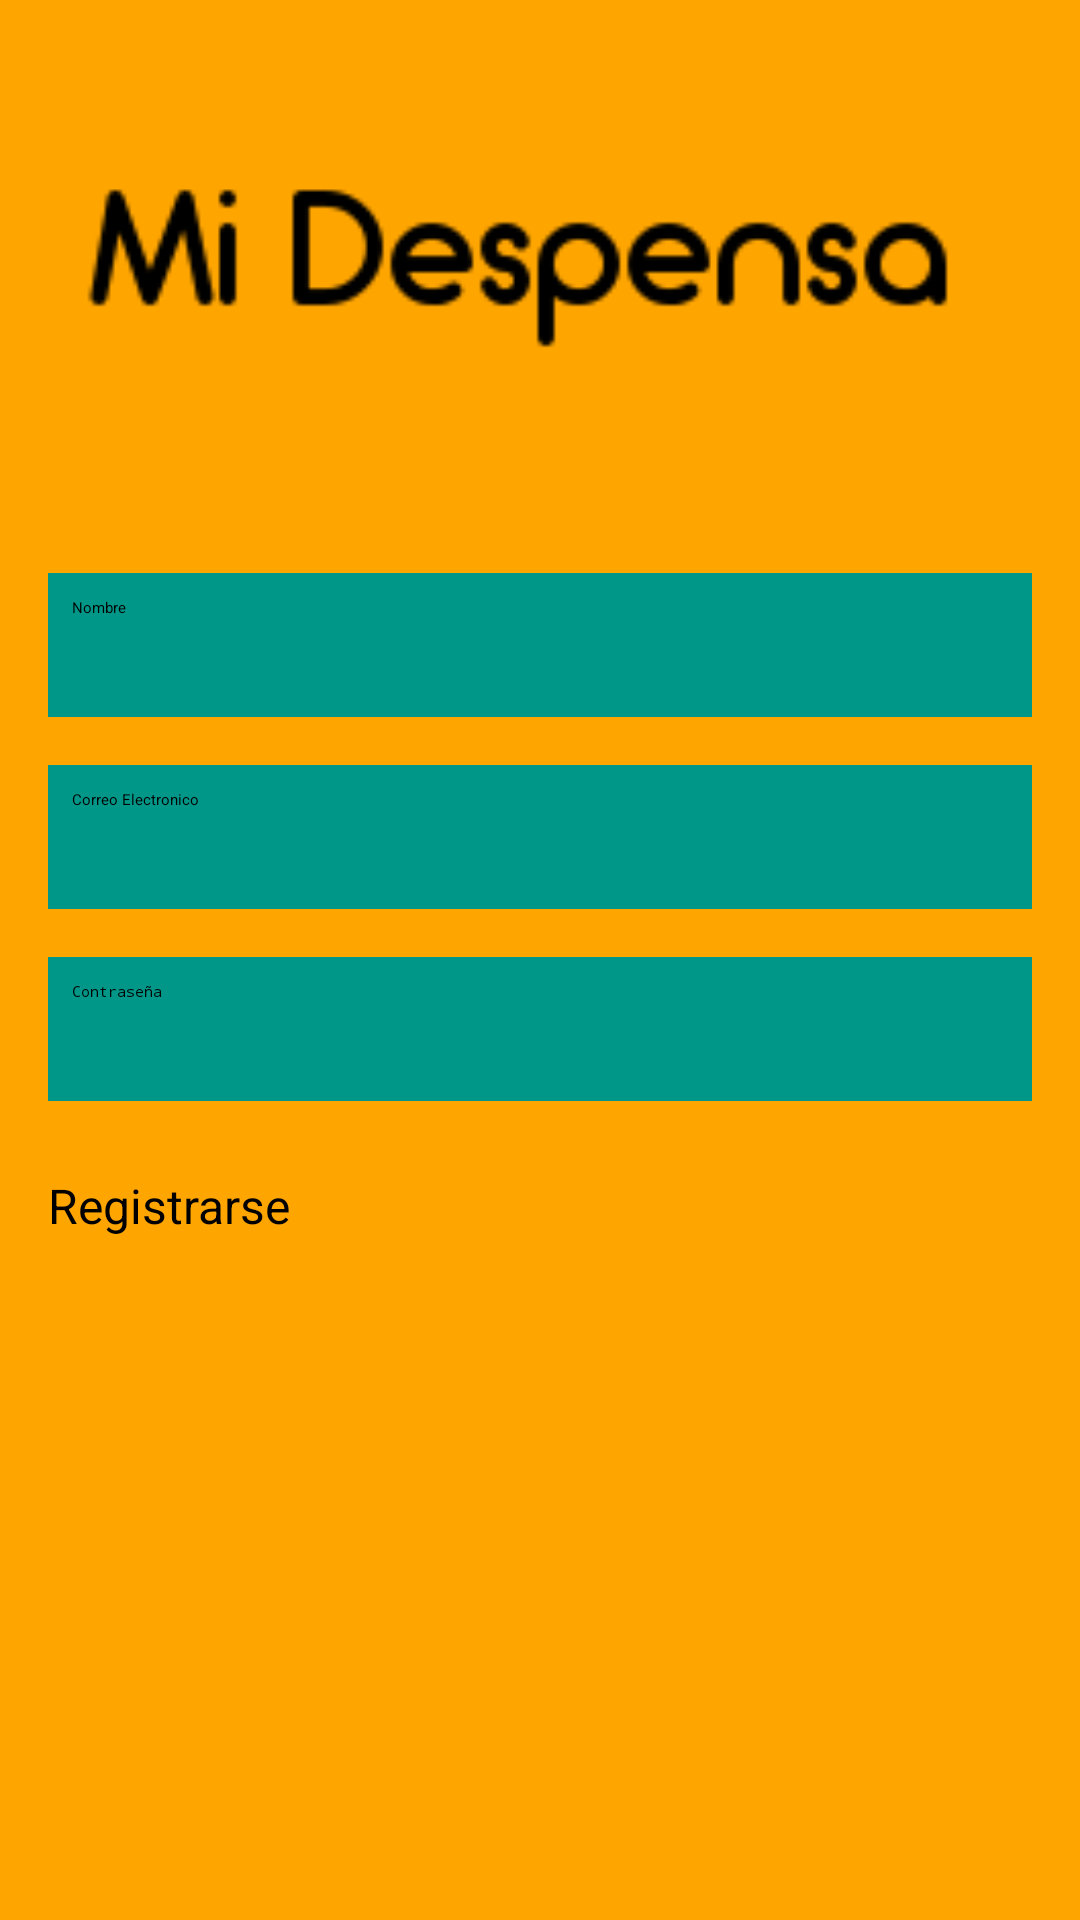

The Android layout XML behind this screen, and the referenced resources:
<!-- AndroidManifest.xml: application theme Theme.MiDespensa -->
<!-- res/layout/activity_register.xml -->
<?xml version="1.0" encoding="utf-8"?>
<RelativeLayout xmlns:android="http://schemas.android.com/apk/res/android"
    xmlns:app="http://schemas.android.com/apk/res-auto"
    xmlns:tools="http://schemas.android.com/tools"
    android:layout_width="match_parent"
    android:layout_height="match_parent"
    android:padding="16dp"
    android:background="@color/naranja"
    tools:context=".Register">

    <ImageView
        android:id="@+id/imageView"
        android:layout_width="339dp"
        android:layout_height="159dp"
        android:layout_centerHorizontal="true"
        android:src="@drawable/a3f9d7db9ef99893e63623336c1fa1b0" />

    <EditText
        android:id="@+id/editTextNombre"
        android:layout_width="371dp"
        android:layout_height="wrap_content"
        android:layout_below="@+id/imageView"
        android:layout_marginTop="16dp"
        android:background="@color/verdeAqua"
        android:backgroundTint="@color/verdeAqua"
        android:hint="@string/Nombre"
        android:inputType="text"
        android:minHeight="48dp"
        android:padding="8dp" />

    <EditText
        android:id="@+id/editTextEmail"
        android:layout_width="match_parent"
        android:layout_height="wrap_content"
        android:layout_below="@+id/editTextNombre"
        android:layout_marginTop="16dp"
        android:background="@color/verdeAqua"
        android:hint="@string/Correo"
        android:inputType="textEmailAddress"
        android:minHeight="48dp"
        android:padding="8dp" />

    <EditText
        android:id="@+id/editTextPassword"
        android:layout_width="match_parent"
        android:layout_height="wrap_content"
        android:layout_below="@+id/editTextEmail"
        android:layout_marginTop="16dp"
        android:background="@color/verdeAqua"
        android:hint="@string/Contrasena"
        android:inputType="textPassword"
        android:minHeight="48dp"
        android:padding="8dp" />

    <Button
        android:id="@+id/buttonRegister"
        android:layout_width="match_parent"
        android:layout_height="wrap_content"
        android:layout_below="@+id/editTextPassword"
        android:layout_marginTop="24dp"
        android:text="@string/Registrarse"
        android:backgroundTint="@color/black"
        android:textAllCaps="false"
        android:textSize="16sp" />

</RelativeLayout>
<!-- resources referenced by this layout -->
<resources>
  <color name="black">#FF000000</color>
  <color name="naranja">#FFA500</color>
  <color name="verdeAqua">#009688</color>
  <!-- drawable a3f9d7db9ef99893e63623336c1fa1b0: png bitmap (drawable, 2274 bytes) -->
  <string name="Contrasena">Contraseña</string>
  <string name="Correo">Correo Electronico</string>
  <string name="Nombre">Nombre</string>
  <string name="Registrarse">Registrarse</string>
</resources>
